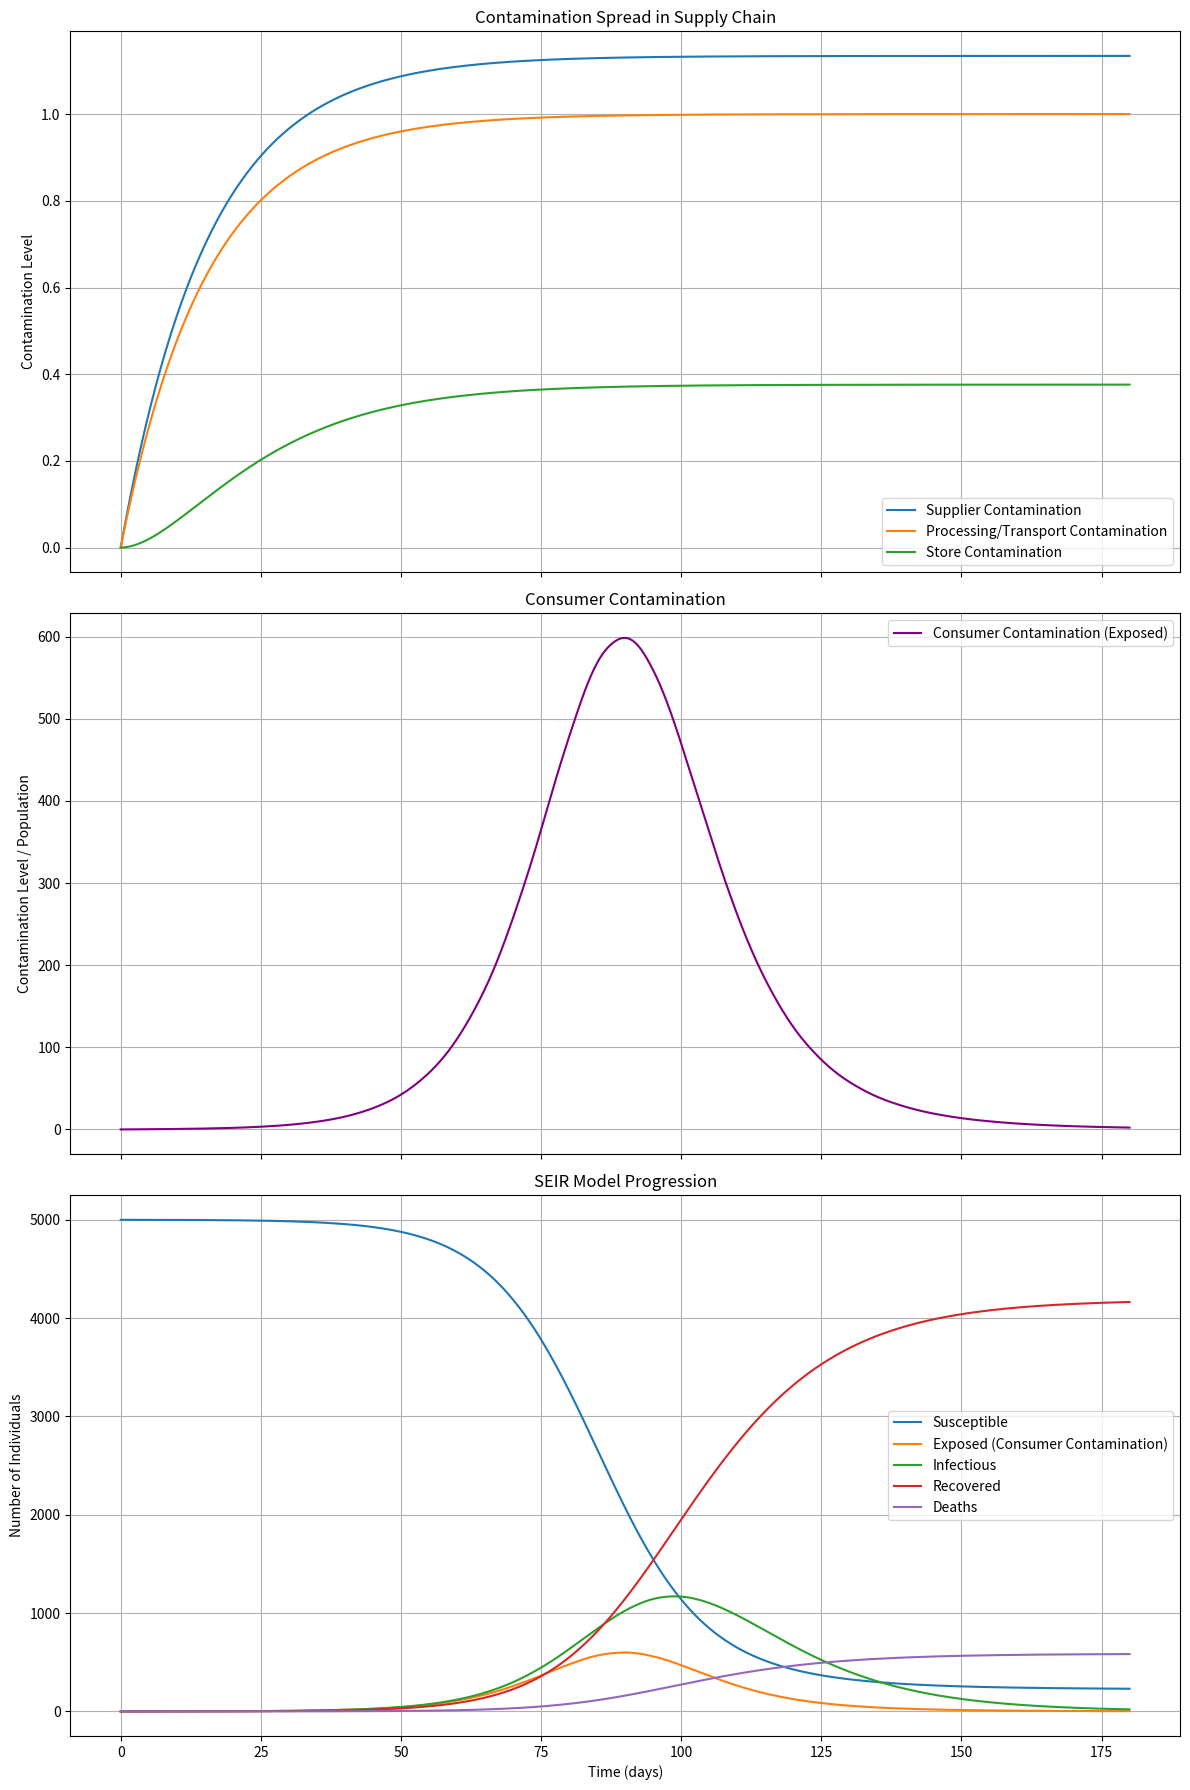

Write the Python code that produced this figure.
import numpy as np
from scipy.integrate import solve_ivp
import matplotlib.pyplot as plt


def generate_parameters():
    I_params = {
        'beta1': {
            'S': np.random.normal(0.02, 0.002),
            'P': 0,
            'St': 0,
            'E': np.random.normal(0.02, 0.002)
        },
        'beta2': {
            'S': 0,
            'P': np.random.normal(0.03, 0.003),
            'St': np.random.normal(0.03, 0.003),
            'E': np.random.normal(0.03, 0.003)
        },
        'beta3': {
            'S': np.random.normal(0.07, 0.007),
            'P': np.random.normal(0.07, 0.007),
            'St': np.random.normal(0.07, 0.007),
            'E': np.random.normal(0.07, 0.007)
        }
    }
    R_params = {
        'gamma0': {
            'S': np.random.normal(0.05, 0.005),
            'P': np.random.normal(0.05, 0.005),
            'St': np.random.normal(0.05, 0.005),
            'E': np.random.normal(0.05, 0.005)
        },
        'mu': {
            'S': np.random.normal(0.01, 0.001),
            'P': np.random.normal(0.01, 0.001),
            'St': np.random.normal(0.01, 0.001),
            'E': np.random.normal(0.01, 0.001)
        },
        'alpha': {
            'S': np.random.normal(0.01, 0.001),
            'P': np.random.normal(0.01, 0.001),
            'St': np.random.normal(0.01, 0.001),
            'E': np.random.normal(0.01, 0.001)
        },
        'delta_T': {
            'S': np.random.normal(0, 10),
            'P': np.random.normal(0, 10),
            'St': np.random.normal(0, 10),
            'E': np.random.normal(0, 10)
        }
    }
    T_params = {
        'tau': np.random.normal(0.03, 0.008, 3)
    }
    return R_params, I_params, T_params


# Combined supply chain and SEIR model differential equations
def combined_model(t, y, R_func, I_func, T_func, seir_params):
    Supplier, Processing, Store, S, E, I, R, D = y  # Added D

    R_S = R_func(t, Supplier, 'S')
    R_P = R_func(t, Processing, 'P')
    R_St = R_func(t, Store, 'St')
    R_E = R_func(t, E, 'E')

    I_S = I_func(t, Supplier, 'S')
    I_P = I_func(t, Processing, 'P')
    I_St = I_func(t, Store, 'St')
    I_E = I_func(t, E, 'E')

    T_SP = T_func(t, Supplier, 'SP')
    T_PS = T_func(t, Processing, 'PS')
    T_StE = T_func(t, Store, 'StE')

    dSupplier_dt = I_S - R_S - T_SP
    dProcessing_dt = I_P - R_P + T_SP - T_PS
    dStore_dt = I_St - R_St + T_PS - T_StE

    beta, sigma, gamma, mu = seir_params  # Include mu
    N = S + E + I + R + D  # Account for deaths in total population

    dS_dt = -beta * S * I / N - (I_E - R_E + T_StE)
    dE_dt = beta * S * I / N - sigma * E + (I_E - R_E + T_StE)
    dI_dt = sigma * E - gamma * I - mu * I  # Account for deaths leaving I
    dR_dt = gamma * I
    dD_dt = mu * I  # Death compartment

    return [dSupplier_dt, dProcessing_dt, dStore_dt, dS_dt, dE_dt, dI_dt, dR_dt, dD_dt]  # Added dD_dt


def R_func(t, C, stage, params):
    delta_T = params['delta_T'][stage]
    return C * (params['gamma0'][stage] * np.exp(-params['mu'][stage] * delta_T) + params['alpha'][stage])


def I_func(t, C, stage, params):
    beta1 = params['beta1'][stage]
    beta2 = params['beta2'][stage]
    beta3 = params['beta3'][stage]
    return C * (beta1 + beta2) + beta3


def T_func(t, C, stage, params):
    stages = ['SP', 'PS', 'StE']
    i = stages.index(stage)
    return params['tau'][i] * C


# Simulation parameters
t_max = 180
t_eval = np.linspace(0, t_max, 1000)

# Initial conditions
N = 5000
I0, E0, R0, D0 = 0, 0, 0, 0  # Added initial deaths
S0 = N - I0 - E0 - R0 - D0  # Account for D in S0

#initial_supplier_contamination = np.random.uniform(1, 10)
initial_supplier_contamination = 0
y0 = [initial_supplier_contamination, 0, 0, S0, E0, I0, R0, D0]  # Added D0

# SEIR parameters
beta = 0.3
sigma = 1 / 5.2
gamma = 1 / 14
mu = 0.01  # Death rate
seir_params = (beta, sigma, gamma, mu)  # Added mu

# Generate Monte Carlo parameters
R_params, I_params, T_params = generate_parameters()

# Example: Setting parameters to 0 for specific stages
I_params['beta1']['P'] = 0  # Setting beta1 to 0 for the 'Processing' stage
I_params['beta2']['P'] = 0  # Setting beta2 to 0 for the 'Processing' stage
I_params['beta3']['St'] = 0  # Setting beta3 to 0 for the 'Store' stage

# Solve ODEs
sol = solve_ivp(combined_model, (0, t_max), y0,
                t_eval=t_eval,
                args=(lambda t, C, stage: R_func(t, C, stage, R_params),
                      lambda t, C, stage: I_func(t, C, stage, I_params),
                      lambda t, C, stage: T_func(t, C, stage, T_params),
                      seir_params))

Supplier, Processing, Store, S, E, I, R, D = sol.y  # Added D

# Plot results
fig, (ax1, ax2, ax3) = plt.subplots(3, 1, figsize=(12, 18), sharex=True)

ax1.plot(sol.t, Supplier, label='Supplier Contamination')
ax1.plot(sol.t, Processing, label='Processing/Transport Contamination')
ax1.plot(sol.t, Store, label='Store Contamination')
ax1.set_ylabel('Contamination Level')
ax1.set_title('Contamination Spread in Supply Chain')
ax1.legend()
ax1.grid(True)

ax2.plot(sol.t, E, label='Consumer Contamination (Exposed)', color='purple')
ax2.set_ylabel('Contamination Level / Population')
ax2.set_title('Consumer Contamination')
ax2.legend()
ax2.grid(True)

ax3.plot(sol.t, S, label='Susceptible')
ax3.plot(sol.t, E, label='Exposed (Consumer Contamination)')
ax3.plot(sol.t, I, label='Infectious')
ax3.plot(sol.t, R, label='Recovered')
ax3.plot(sol.t, D, label='Deaths')  # Added Deaths plot
ax3.set_xlabel('Time (days)')
ax3.set_ylabel('Number of Individuals')
ax3.set_title('SEIR Model Progression')
ax3.legend()
ax3.grid(True)

plt.tight_layout()
plt.show()

# Print the generated parameters
print("R_params:", R_params)
print("I_params:", I_params)
print("T_params:", T_params)
